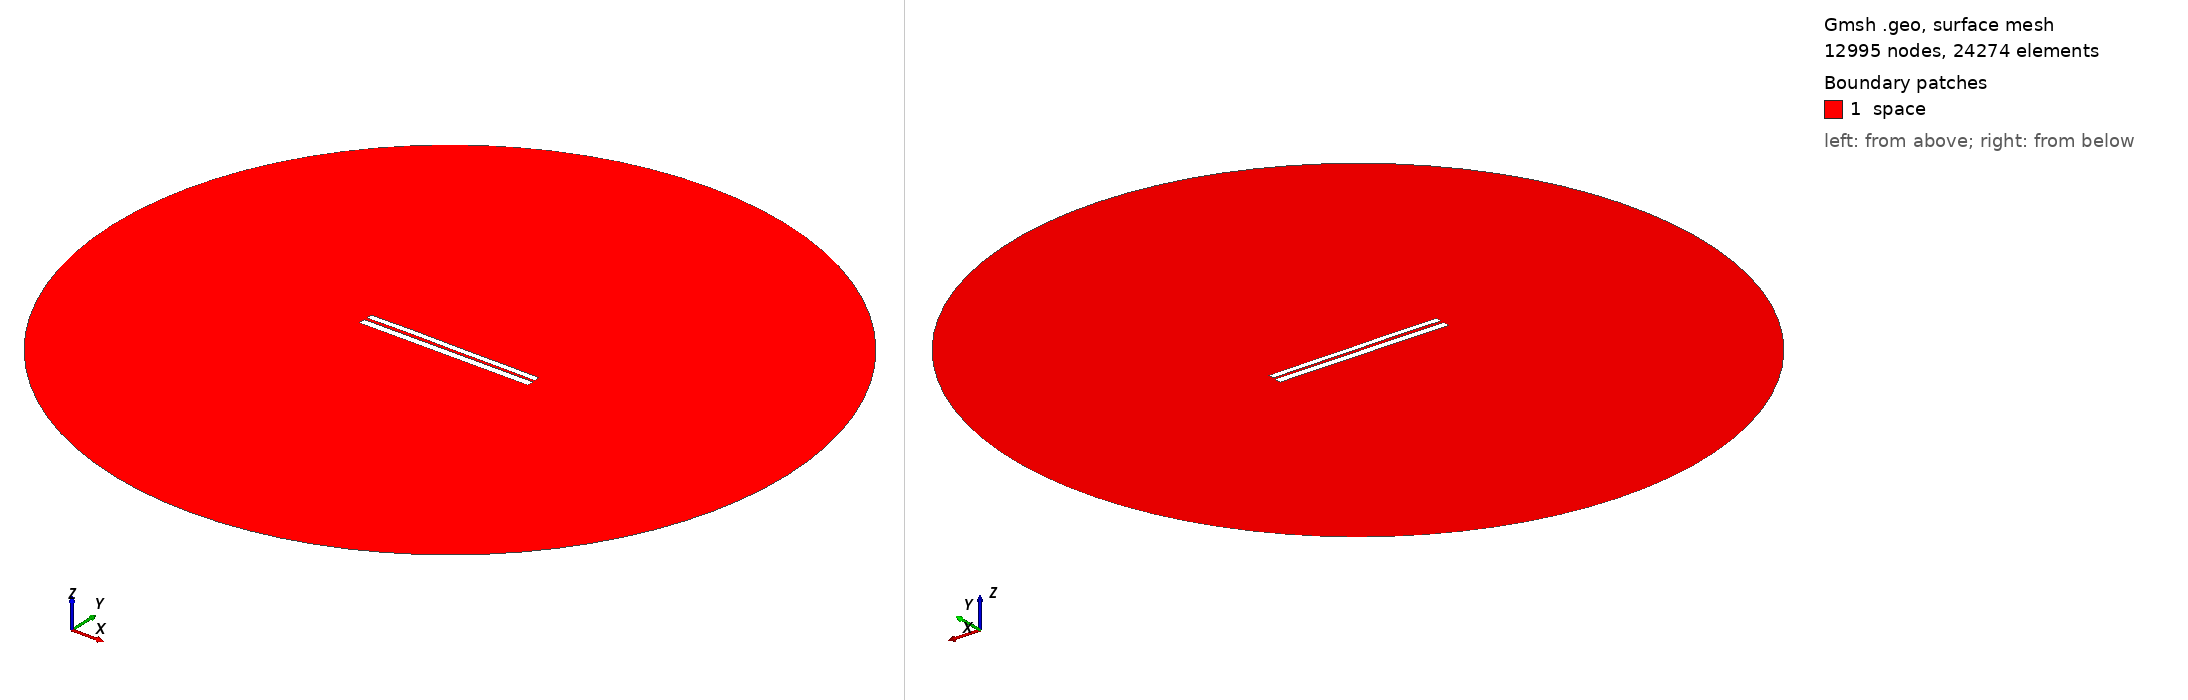

Gmsh geometry script, surface-meshed: 12995 nodes, 24274 surface elements. Boundary patches (legend numbers): 1 space. Left view from above one corner, right view from below the opposite corner. Legend entries are the model's physical surfaces. The drawing asked Gmsh for element sizes between 1% and 20% of the model's largest extent; the script's own settings can give other sizes.

=== 6344.geo (drawn) ===
//---------------------------------------
// Geometry kernel
//---------------------------------------

SetFactory("OpenCASCADE");



//---------------------------------------
// Parameters of the geometry
//---------------------------------------

// Overetch of the upper plate
overetch = 0.25;

// Distance between the plates
distance = 1.5;

// Discretization over the x axis (for the deformation)
nx = 50; 

// Length of the plate
L = 100 - overetch; 

// Number of modes
n = 4; 

// 1st mode coefficient
coeff(1) = -0.15;
beta(1) = 0.596864 * 3.1415926535 / L;

// 2nd mode coefficient
coeff(2) = 0.07499999999999998;
beta(2) = 1.49418 * 3.1415926535 / L;

// 3rd mode coefficient
coeff(3) = 0.07499999999999998;
beta(3) = 2.50025 * 3.1415926535 / L;

// 4th mode coefficient
coeff(4) = 0.07499999999999998;
beta(4) = 3.49999 * 3.1415926535 / L;



//---------------------------------------
// Upper plate (deformed rectangle)
//---------------------------------------

// Coordiantes of the upper plate
xmin = -50;
xmax = 50 - overetch;

// Height of the upper plate
yheight = 4 - 2 * overetch;

// Indexes of the points
UpperID[] = {};
LowerID[] = {};
LeftID[] = {};
RightID[] = {};

// Point index
p = 1;

// Horizontal edges
For i In {1:nx}
    x = xmin + (i-1)*(xmax - xmin)/(nx-1);

    y_bottom = distance / 2 + overetch;
    For j In {1:n}
        C = (Cosh(beta(j)*L) + Cos(beta(j)*L)) / (Sinh(beta(j)*L) + Sin(beta(j)*L));
        y_bottom  = y_bottom + coeff(j) * (Cosh(beta(j)*(x+50)) - Cos(beta(j)*(x+50)) - C * (Sinh(beta(j)*(x+50)) - Sin(beta(j)*(x+50))));
    EndFor

    y_top = y_bottom + yheight;

    Point(p) = {x, y_top, 0, 1.0};
    UpperID[i] = p;
    p = p + 1;

    Point(p) = {x, y_bottom, 0, 1.0};
    LowerID[i] = p;
    p = p + 1;
EndFor

// Create point lists
UpperPts[] = {}; LowerPts[] = {};
For i In {1:nx}
  UpperPts[] += {UpperID[i]};
  LowerPts[] += {LowerID[i]};
EndFor

// Build splines
Spline(1) = {UpperPts[]};
Spline(2) = {LowerPts[]};
Line(3) = {LowerPts[nx-1], UpperPts[nx-1]};
Line(4) = {LowerPts[0], UpperPts[0]};

// Build the plane surface
Curve Loop(1) = {2, 3, -1, -4};
Plane Surface(1) = {1};



//---------------------------------------
// Lower plate (rectangle)
//---------------------------------------

// Vertices
Point(1001) = {-50, -1, 0, 1.0};
Point(1002) = { 50, -1, 0, 1.0};
Point(1003) = { 50,  -5, 0, 1.0};
Point(1004) = {-50,  -5, 0, 1.0};

// Edges
Line(5) = {1001, 1002};
Line(6) = {1002, 1003};
Line(7) = {1003, 1004};
Line(8) = {1004, 1001};

// Plane surface
Line Loop(2) = {5, 6, 7, 8};
Plane Surface(2) = {2}; 



//---------------------------------------
// Outer (fictious) boundary
//---------------------------------------

// Points
Point(1005) = {0, 0, 0};       // Center
Point(1006) = {200, 0, 0};     // Start point
Point(1007) = {0, 200, 0};     // 90 degrees
Point(1008) = {-200, 0, 0};    // 180 degrees
Point(1009) = {0, -200, 0};    // 270 degrees

// Circle arcs (each needs start, center, end)
Circle(9) = {1006, 1005, 1007};
Circle(10) = {1007, 1005, 1008};
Circle(11) = {1008, 1005, 1009};
Circle(12) = {1009, 1005, 1006};

// Plane surface for the entire domain
Curve Loop(3) = {9, 10, 11, 12};
Surface(3) = {3};

// Subtract the plates from the whole domain to obtain the actual domain where we want to solve the equations
BooleanDifference{ Surface{3}; Delete; }{ Surface{1}; Surface{2}; Delete; }




//---------------------------------------
// Transfinite Lines/Curves
//---------------------------------------

// Set the number of points on the boundaries
r = 7;

// Plates
Transfinite Curve {1, 2} = 50*r Using Progression 1;
Transfinite Curve {3, 4} = 2*r Using Progression 1;
Transfinite Line {5, 7} = 50*r Using Progression 1;
Transfinite Line {6, 8} = 2*r Using Progression 1;

// Outer boundary
Transfinite Line {9, 10, 11, 12} = 20 Using Progression 1;



//---------------------------------------
// Physical groups
//---------------------------------------                

// Physical curves (boundaries)
Physical Line("force_segment", 10) = {2};
Physical Line("upper_plate", 11) = {1, 3, 4};
Physical Line("lower_plate", 12) = {5, 6, 7, 8};
Physical Line("boundary", 20) = {9, 10, 11, 12};

// Physical Surfaces
Physical Surface("space", 30) = {3};



//---------------------------------------
// 6. Generate the Mesh
//---------------------------------------

// 2D mesh generation
Mesh 2;
